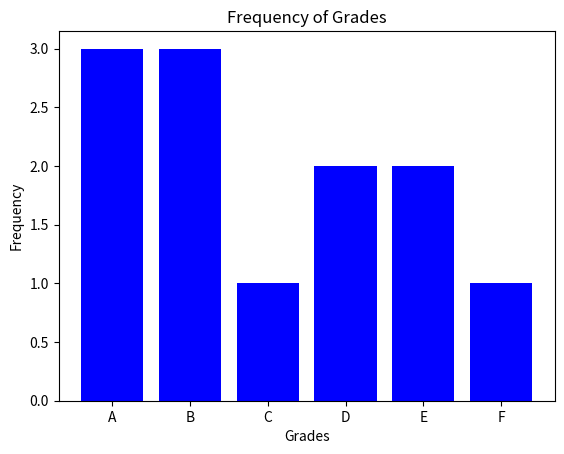

Reproduce this figure in Python.
import matplotlib.pyplot as plt
from collections import Counter

def plot_grades(grades):
    # Count the frequency of each grade
    grade_count = Counter(grades)

    # Sort the grades from A to F to ensure they are displayed in order
    categories = ['A', 'B', 'C', 'D', 'E', 'F']
    counts = [grade_count.get(grade, 0) for grade in categories]  # Get counts in A-F order, defaulting to 0

    # Creating the bar chart
    plt.bar(categories, counts, color='blue')

    # Adding titles and labels
    plt.title('Frequency of Grades')
    plt.xlabel('Grades')
    plt.ylabel('Frequency')

    # Display the plot
    plt.show()

# Example usage
grades = ['A', 'B', 'A', 'C', 'B', 'B', 'E', 'D', 'F', 'A', 'D', 'E']
plot_grades(grades)
